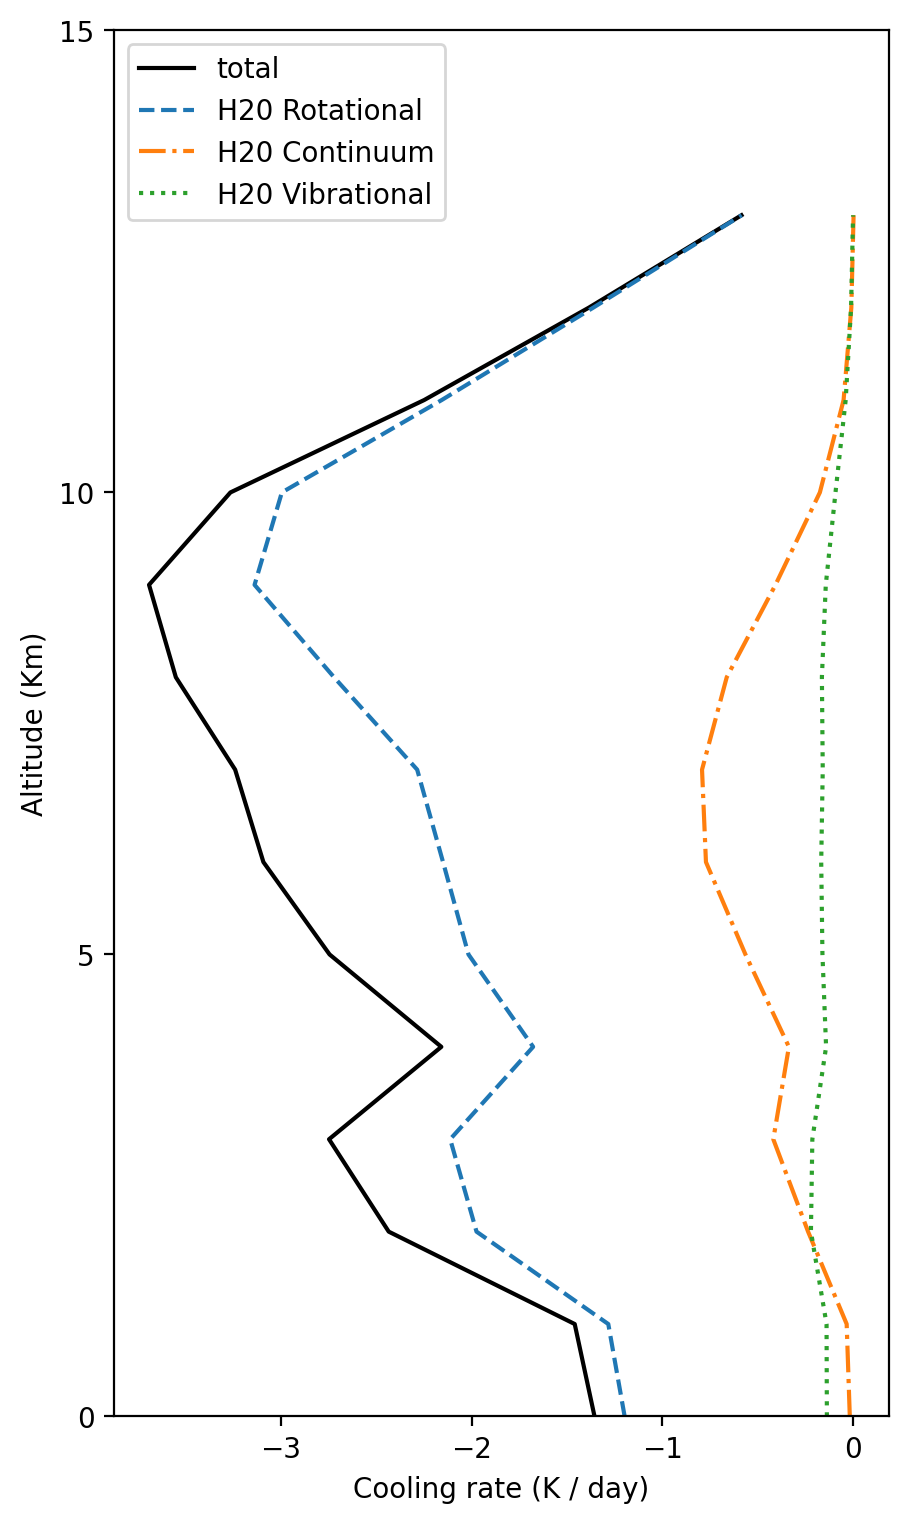

The file beside this chart, header and first rows:
hght, pres, temp, air_dens, water_dens, mixr, u, cr_nc_rot, cr_nc_cont, cr_nc_vib, cr_nc_all
0, 1013, 300, 1167, 19.0, 16.28, 0.0, -1.198, -0.01884, -0.1389, -1.356
1000, 904, 294, 1064, 13.0, 12.22, 1.6, -1.284, -0.03524, -0.1406, -1.46
2000, 805, 288, 968.9, 9.3, 9.599, 2.715, -1.974, -0.2373, -0.2224, -2.434
3000, 715, 284, 875.6, 4.7, 5.368, 3.415, -2.112, -0.4195, -0.215, -2.746
4000, 633, 277, 795.1, 2.2, 2.767, 3.76, -1.677, -0.3378, -0.143, -2.158
5000, 559, 270, 719.9, 1.5, 2.084, 3.945, -2.016, -0.5654, -0.1621, -2.743
6000, 492, 264, 650.1, 0.85, 1.307, 4.062, -2.149, -0.7722, -0.1686, -3.09
7000, 432, 257, 585.5, 0.47, 0.8027, 4.128, -2.285, -0.7928, -0.1606, -3.238
8000, 378, 250, 525.8, 0.25, 0.4755, 4.165, -2.72, -0.6634, -0.165, -3.549
9000, 329, 244, 470.8, 0.12, 0.2549, 4.183, -3.136, -0.4081, -0.1446, -3.689
10000, 286, 237, 420.2, 0.05, 0.119, 4.192, -2.993, -0.1756, -0.09371, -3.263
11000, 247, 230, 374.0, 0.017, 0.04545, 4.195, -2.156, -0.05135, -0.04051, -2.248
12000, 213, 224, 331.6, 0.006, 0.01809, 4.196, -1.362, -0.01086, -0.01217, -1.385
13000, 182, 217, 292.9, 0.0018, 0.006145, 4.196, -0.5853, 0.000947, -0.0018, -0.5862
14000, 156, 210, 257.8, 0.001, 0.003879, 4.197, , , , 
15000, 132, 204, 226.0, 0.00076, 0.003363, 4.197, , , , 
